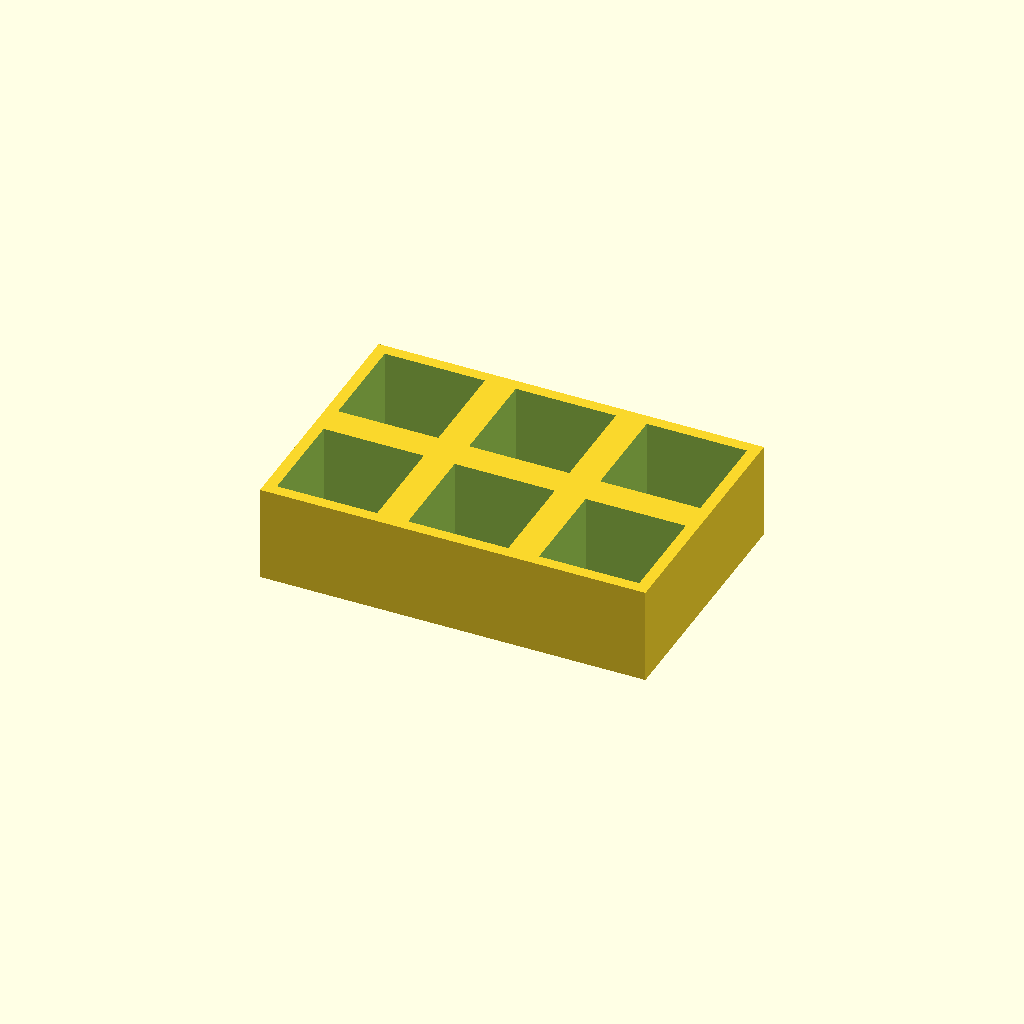
Cell 1 — every parameter at its default value.
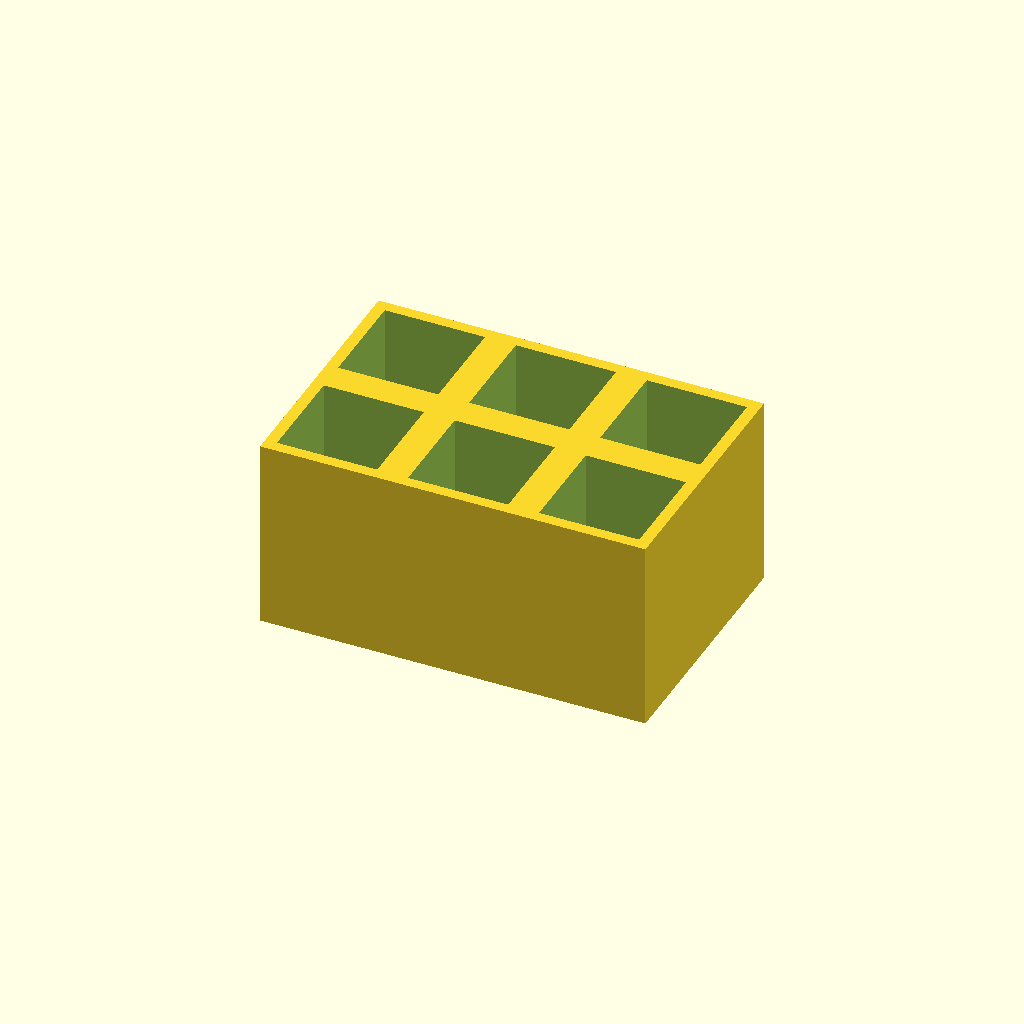
Cell 2: the same model with thickness = 50.
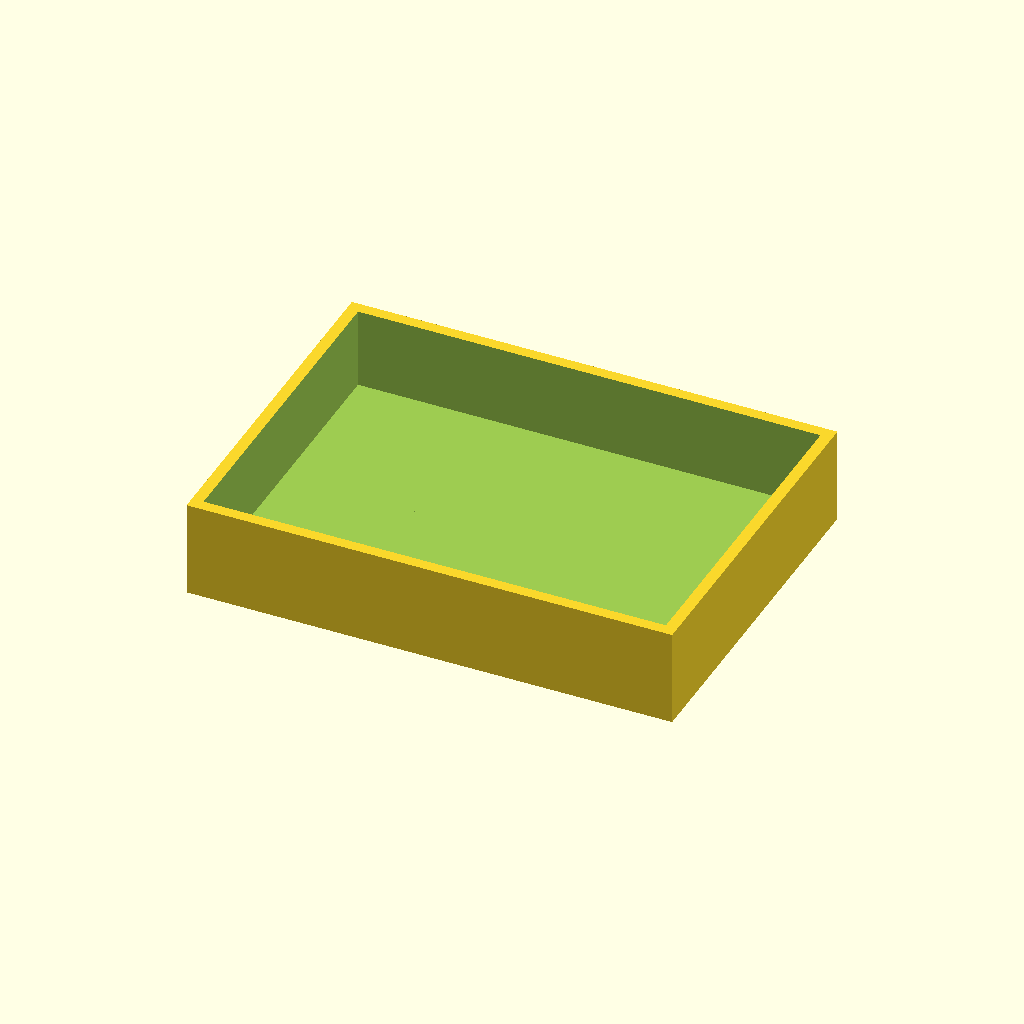
Cell 3 — pocket set to 52, the other parameters unchanged.
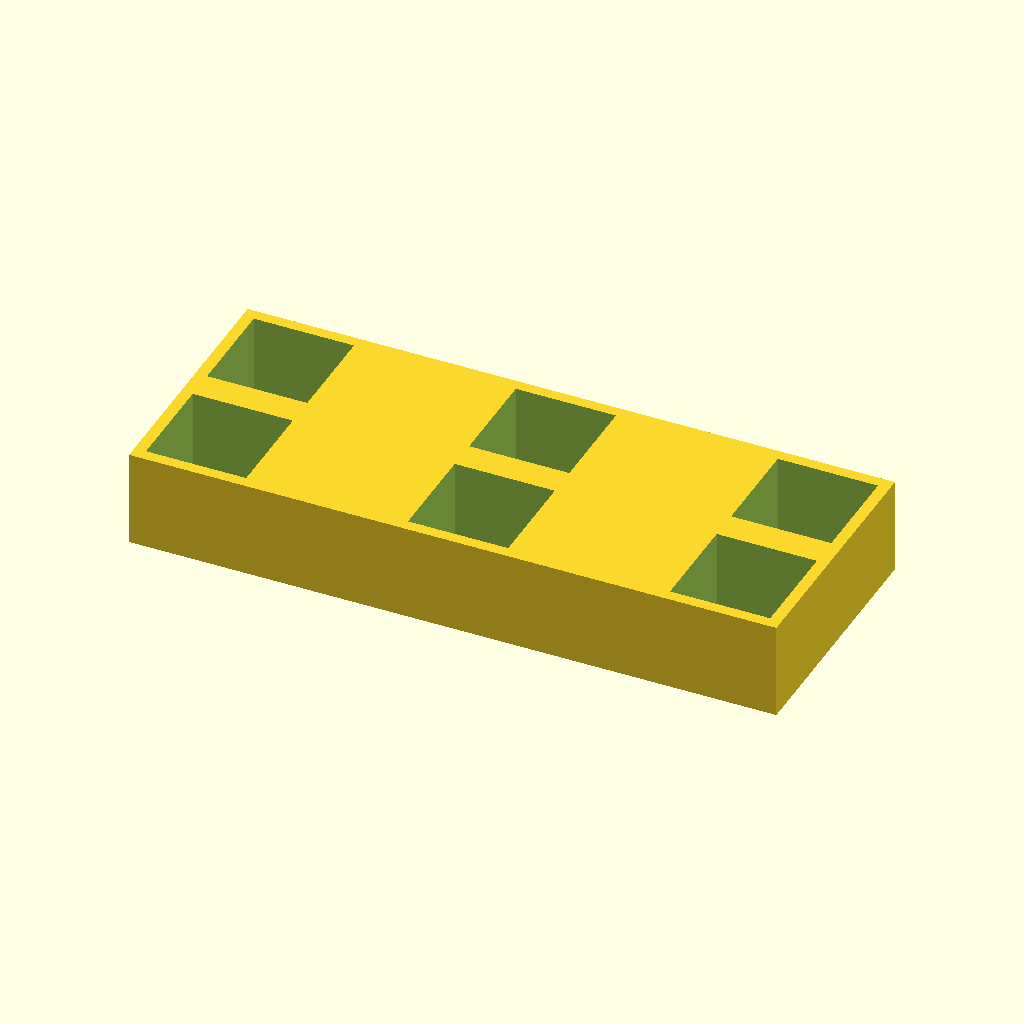
Cell 4: the same model with pitch_x = 68.
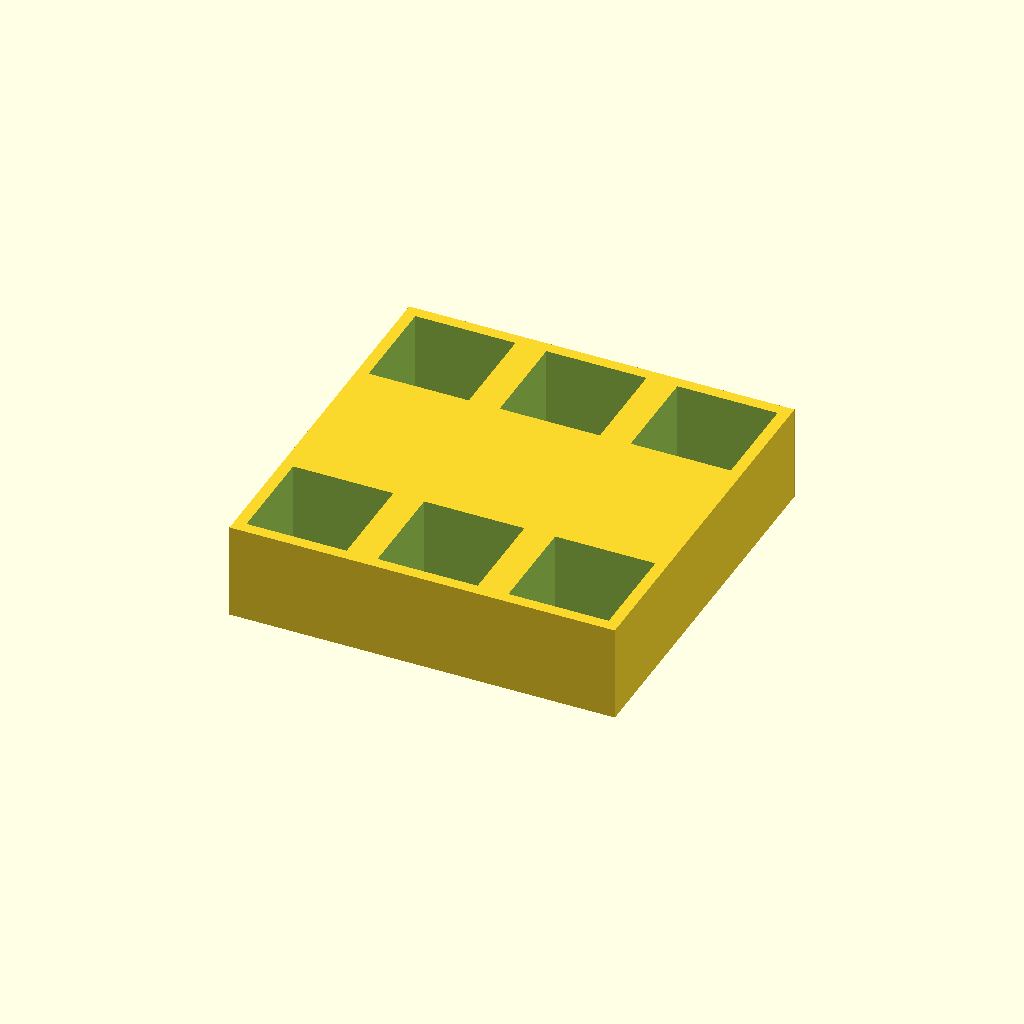
Cell 5: pitch_y = 68 (everything else at default).
All cells are drawn from one camera (rotation 55°, 0°, 25°, orthographic, colour scheme Cornfield), so only the parameter changes between them.
Source of the model, optional_data/data/place1/pocketplates/part_0106.scad:
$fn = 32;

// ----------------------------------------------------------------------
// Pocket plate 100 x 66 x 25
// 2 x 3 pockets 26 mm square, 21 mm deep
// ----------------------------------------------------------------------

// --- parameters (mm) ---
thickness = 25;  // plate thickness
floor_t = 4;     // material left under each pocket
pocket = 26;     // pocket side length
pitch_x = 34;    // pocket pitch along X
pitch_y = 34;    // pocket pitch along Y
cols = 3;        // pockets per row
rows = 2;        // rows of pockets

// --- derived feature positions (mm) ---
depth = thickness - floor_t;        // = 21   pocket depth, down to the floor
span_x = (cols - 1) * pitch_x;      // = 68   distance between outer pockets
span_y = (rows - 1) * pitch_y;      // = 34   distance between outer pocket rows
origin_x = -span_x / 2;             // = -34   X of the first pocket
origin_y = -span_y / 2;             // = -17   Y of the first pocket
plate = [span_x + pocket + 6, span_y + pocket + 6, thickness];  // = [100, 66, 25]   overall size: pockets plus 3 mm of wall on each side
feature_centers = [
  [origin_x + 0 * pitch_x, origin_y + 0 * pitch_y],
  [origin_x + 1 * pitch_x, origin_y + 0 * pitch_y],
  [origin_x + 2 * pitch_x, origin_y + 0 * pitch_y],
  [origin_x + 0 * pitch_x, origin_y + 1 * pitch_y],
  [origin_x + 1 * pitch_x, origin_y + 1 * pitch_y],
  [origin_x + 2 * pitch_x, origin_y + 1 * pitch_y]
];   // pocket centres, used verbatim by the cutter loop

// plate outline, then one pocket per centre in feature_centers
difference() {
  cube(plate, center = true);
  for (centre = feature_centers)
    translate([centre[0] - pocket / 2, centre[1] - pocket / 2, plate[2] / 2 - depth])
      cube([pocket, pocket, depth + 1]);  // centred on the declared pocket centre
}
Parameter table extracted from the source (name, type, default, range or options):
thickness: number, default 25
floor_t: number, default 4
pocket: number, default 26
pitch_x: number, default 34
pitch_y: number, default 34
cols: number, default 3
rows: number, default 2
